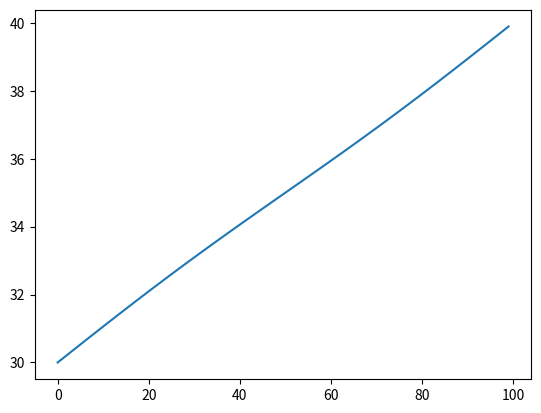

Reproduce this figure in Python.
# Get pressure data from a file

# from  NetCDF4 import Dataset
import matplotlib.pyplot as plt
import numpy as np

# def get_pressure_array(fname):
#     f = Dataset(fname, 'r', format='NETCDF4_CLASSIC')
#     v = f.variables
#     P = v['sea_water_pressure'][:]
#     return P

# Constants
g = 9.8                         # gravity
rho = 1030                      # density of seawater in kg/m**3

def compress_np(arr, c=10):
    final = np.zeros(math.floor(len(arr) / c))
    summed = 0
    for i, e in enumerate(arr):
        summed += np.float64(e)
        if i % c == c - 1:
            final[math.floor(i / c)] = summed / c
            summed = 0
    return final

def compress(P):
    M = 500
    c = math.ceil(len(P) / M)
    p = compress_np(P, c)
    return p

def make_pressure(length):
    time = np.arange(length)
    slope = 0.1
    intercept = 30
    frequency = .01
    ang_freq = 2 * np.pi * frequency
    m = .1
    P = slope * time + m * np.sin(ang_freq * time) + intercept
    plt.plot(P)
    plt.show()
    return P
    
def create_pwave_data(P):
    freq = 4    
    t = np.arange(0, len(P)) / freq
    slope, intercept =  np.polyfit(t, P, 1)
    Pstatic = slope * t + intercept
    Pwave = P - Pstatic
    return Pstatic, Pwave
    
fname = '/home/<user>/measurement-systems.nc'
#P = get_pressure_array(fname)
P = make_pressure(100)
P = P * 1e4
Pstatic, Pwave = create_pwave_data(P)
depth = Pstatic / (rho * g)
# Find individual pressure waves

# Downward crossing method: if the function crosses the x axis in
# an interval and if its endpoint is below the x axis, we've found
# a new wave.

start = period = counter = Pmin = Pmax = 0
periods = []                    # periods of found waves
eta = np.zeros(len(P))
interval = 1 / 4
steepness = 0.03
Hminimum = 0.10

H = []


for i in range(len(Pwave) - 1):
    if (Pwave[i] * Pwave[i+1]) < 0 and Pwave[i+1] < 0:
        print(i)
        periods.append(period)
        # apply w**2 = g * k, the dispersion relation for deep water 
        wavelength = g * period**2 / (2 * np.pi)
        # if the water is too shallow
        if depth[i] / wavelength < 0.36:
            wavelength = ((g * depth[i])**(1/2) *
                          (1 - depth[i] / wavelength) * period)
        height = (np.cosh(2 * np.pi * depth[i] / wavelength)
                  * (Pmax - Pmin) / (rho * g))
        H.append(height)
        Hunreduced = Hreduced = height
        if height / wavelength > steepness:
            print('Wave is too steep!')
            Hreduced = steepness * wavelength
            H.pop()
            H.append(Hreduced)
        if height < Hminimum:
            print('Wave is too small!')    
            Hreduced = Hminimum
            counter -= 1
        reduction = Hreduced / Hunreduced
        for j in range(start, i):
            eta[j] = ((Pwave[j] * reduction) / (rho * g)) * \
                     np.cosh(2 * np.pi * depth[j] / wavelength)
        start = i + 1
        period = Pmax = Pmin = 0
        counter += 1
    period = period + interval
    if Pwave[i] > Pmax:
        Pmax = Pwave[i]
    if Pwave[i] < Pmin:
        Pmin = Pwave[i]
        

                
